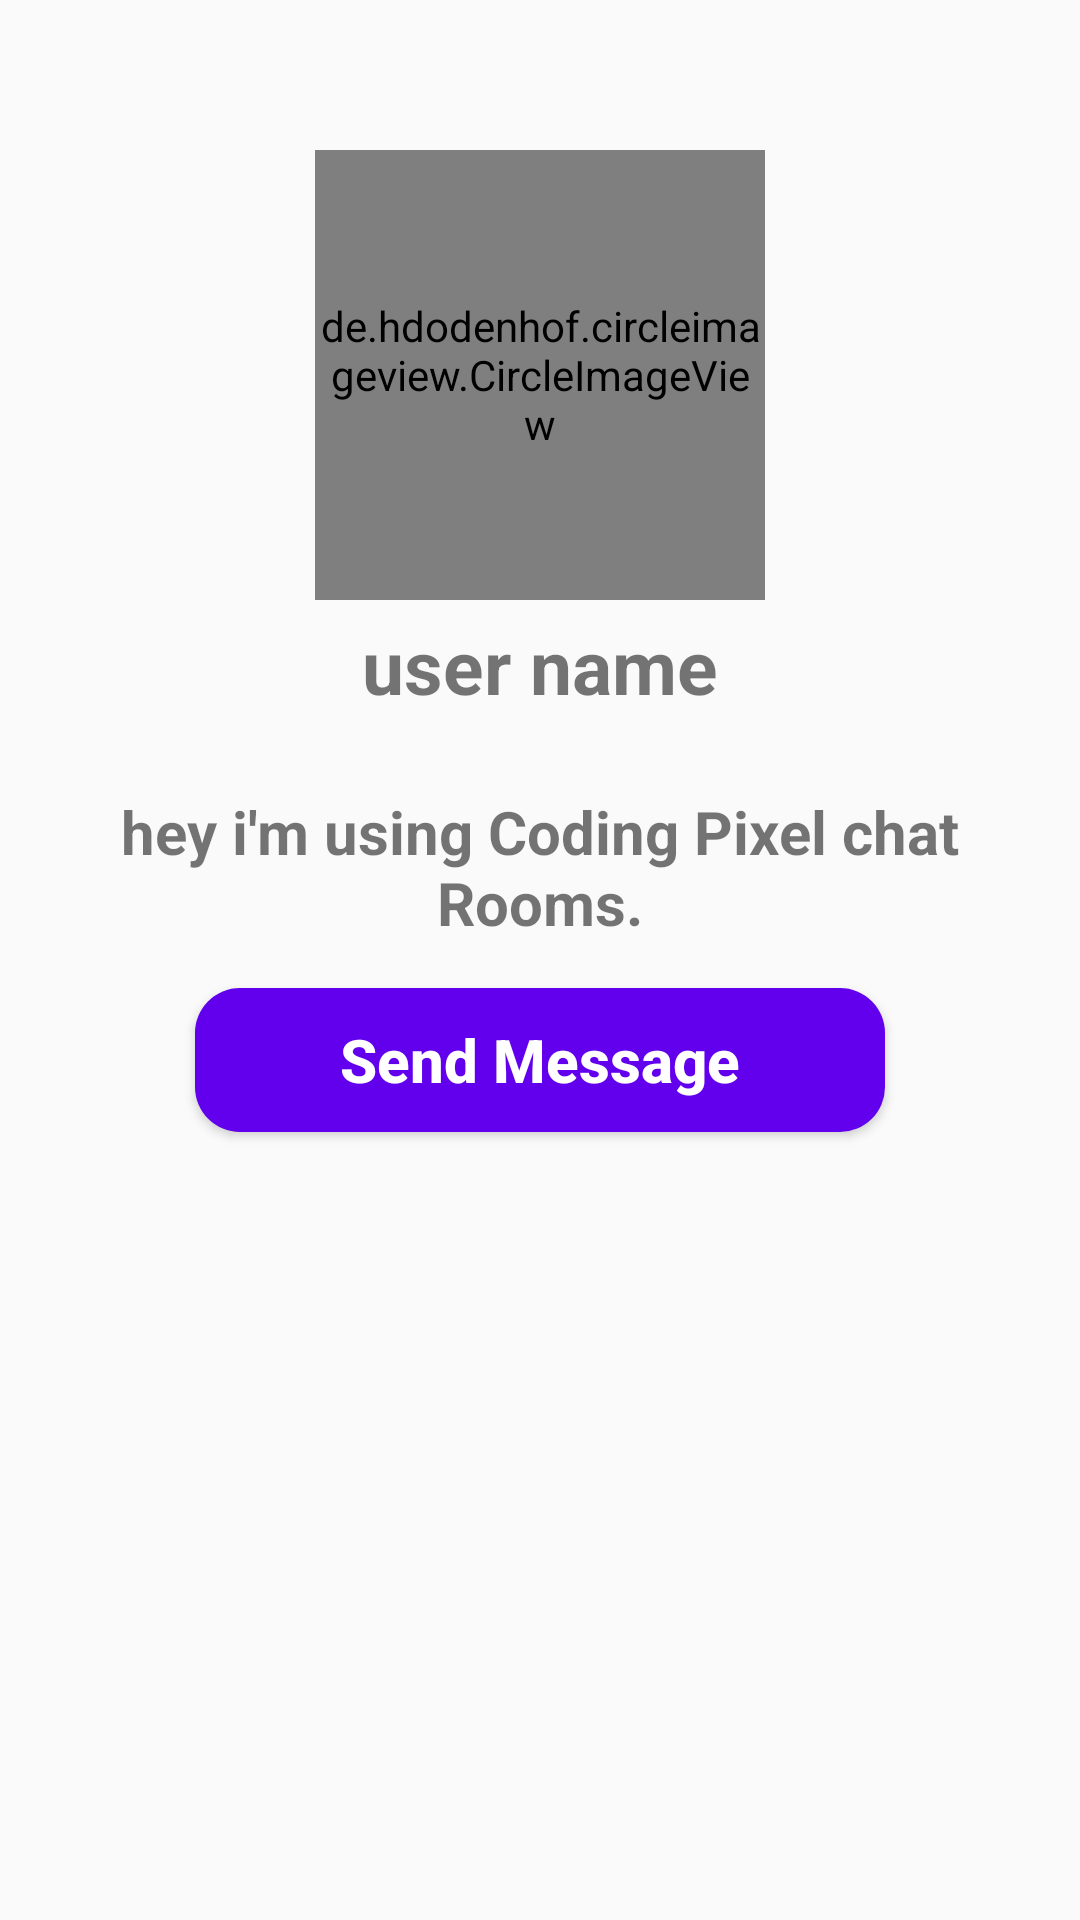

The Android layout XML behind this screen, and the referenced resources:
<!-- AndroidManifest.xml: application theme AppTheme -->
<!-- res/layout/activity_profile.xml -->
<?xml version="1.0" encoding="utf-8"?>
<RelativeLayout
    xmlns:android="http://schemas.android.com/apk/res/android"
    xmlns:app="http://schemas.android.com/apk/res-auto"
    xmlns:tools="http://schemas.android.com/tools"
    android:layout_width="match_parent"
    android:layout_height="match_parent"
    android:background="@drawable/profile_activity"
    tools:context=".ProfileActivity">

    <de.hdodenhof.circleimageview.CircleImageView
        android:id="@+id/visit_profile_image"
        android:layout_width="150dp"
        android:layout_height="150dp"
        android:layout_alignParentTop="true"
        android:layout_centerHorizontal="true"
        android:layout_marginTop="50dp"
        android:src="@drawable/profile_image"
        />
    <TextView
        android:id="@+id/visit_user_name"
        android:layout_width="match_parent"
        android:layout_height="wrap_content"
        android:text="user name"
        android:layout_below="@+id/visit_profile_image"
        android:layout_marginLeft="15dp"
        android:layout_marginRight="15dp"
        android:layout_marginTop="5dp"
        android:textAlignment="center"
        android:textAllCaps="false"
        android:textSize="25sp"
        android:textStyle="bold"
        />
    <TextView
        android:id="@+id/visit_profile_status"
        android:layout_width="match_parent"
        android:layout_height="wrap_content"
        android:text="hey i'm using Coding Pixel chat Rooms."
        android:layout_below="@+id/visit_user_name"
        android:layout_marginLeft="15dp"
        android:layout_marginRight="15dp"
        android:layout_marginTop="25dp"
        android:textAlignment="center"
        android:textAllCaps="false"
        android:textSize="20sp"
        android:textStyle="bold"
        />
    <Button
        android:id="@+id/send_message_request_button"
        android:layout_width="match_parent"
        android:layout_height="wrap_content"
        android:layout_below="@+id/visit_profile_status"
        android:layout_marginTop="15dp"
        android:layout_marginLeft="65dp"
        android:layout_marginRight="65dp"
        android:textColor="@android:color/background_light"
        android:background="@drawable/buttons"
        android:textStyle="bold"
        android:textSize="20sp"
        android:text="Send Message"
        android:textAllCaps="false"
        />
    <Button
        android:id="@+id/decline_message_request_button"
        android:layout_width="match_parent"
        android:layout_height="wrap_content"
        android:layout_below="@+id/send_message_request_button"
        android:layout_marginTop="6dp"
        android:layout_marginLeft="65dp"
        android:layout_marginRight="65dp"
        android:textColor="@android:color/background_light"
        android:background="@drawable/cancel_req_btn"
        android:textStyle="bold"
        android:textSize="20sp"
        android:text="Cancel Chat Request"
        android:textAllCaps="false"
        android:visibility="invisible"
        />
</RelativeLayout>
<!-- resources referenced by this layout -->
<resources>
  <!-- drawable buttons (drawable) -->
  <?xml version="1.0" encoding="utf-8"?>
  <shape xmlns:android="http://schemas.android.com/apk/res/android">
  
  
      <solid android:color="@color/colorPrimary"
          />
      <corners android:radius="15dp"/>
  
  
  </shape>
  <!-- drawable cancel_req_btn (drawable) -->
  <?xml version="1.0" encoding="utf-8"?>
  <shape xmlns:android="http://schemas.android.com/apk/res/android">
  
  
  
      <solid android:color="@android:color/holo_red_dark"
          />
      <corners android:radius="15dp"/>
  
  
  </shape>
  <style name="AppTheme" parent="Theme.AppCompat.Light.DarkActionBar">
          
          <item name="colorPrimary">@color/colorPrimary</item>
          <item name="colorPrimaryDark">@color/colorPrimaryDark</item>
          <item name="colorAccent">@color/colorAccent</item>
      </style>
  <!-- not gathered from this repository: default colours our renderer supplied (Android Studio template values) -->
  <color name="colorPrimary">#FF6200EE</color>
  <color name="colorPrimaryDark">#FF3700B3</color>
  <color name="colorAccent">#FF03DAC5</color>
</resources>
